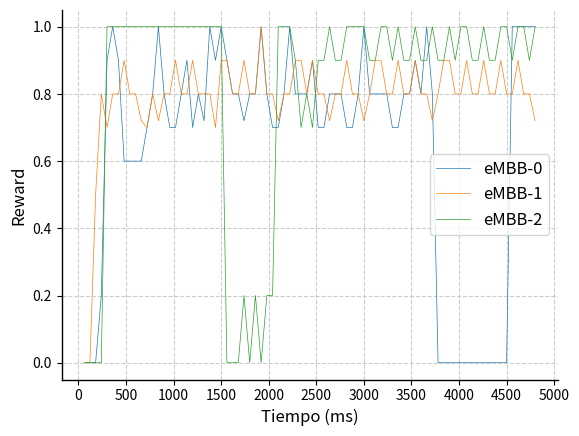

Recreate this plot in Python.
# open a file and read the data, only keep the rows that has 'eMBB-0' in the second column

import csv
import numpy as np
import matplotlib.pyplot as plt
import seaborn as sns
from matplotlib.ticker import MultipleLocator

string = "['Video', 0.0, 0.0, 1.0, 124]['URLLC', 0.0, 0.0, 1.0, 599]['VoLTE', 0, 0.0, 1.0, 0]['Video', 0.0, 0.0, 1.0, 200]['URLLC', 0.0, 0.0, 1.0, 870]['VoLTE', 0, 0.0, 1.0, 0]['Video', 0.5, 0.5, 1.0, 76]['URLLC', 0.0, 0.0, 1.0, 776]['VoLTE', 0, 0.0, 1.0, 0]['Video', 0.8, 1.0, 0.8, 7]['URLLC', 0.2, 0.2, 1.0, 768]['VoLTE', 0, 0.0, 1.0, 0]['Video', 0.7, 1.0, 0.7, 8]['URLLC', 0.9, 1.0, 0.9, 723]['VoLTE', 1, 0.0, 1.0, 0]['Video', 0.8, 1.0, 0.8, 11]['URLLC', 1.0, 1.0, 1.0, 432]['VoLTE', 1, 0.0, 1.0, 0]['Video', 0.8, 1.0, 0.8, 101]['URLLC', 0.9, 1.0, 0.9, 160]['VoLTE', 1, 0.0, 1.0, 0]['Video', 0.9, 1.0, 0.9, 13]['URLLC', 0.6, 1.0, 0.6, 12]['VoLTE', 1, 0.0, 1.0, 0]['Video', 0.8, 1.0, 0.8, 8]['URLLC', 0.6, 1.0, 0.6, 15]['VoLTE', 1, 0.0, 1.0, 0]['Video', 0.8, 1.0, 0.8, 108]['URLLC', 0.6, 1.0, 0.6, 11]['VoLTE', 1, 0.0, 1.0, 0]['Video', 0.7200000000000001, 0.8, 0.9, 10]['URLLC', 0.6, 1.0, 0.6, 13]['VoLTE', 1, 0.0, 1.0, 0]['Video', 0.7, 1.0, 0.7, 8]['URLLC', 0.7, 1.0, 0.7, 18]['VoLTE', 1, 0.0, 1.0, 0]['Video', 0.8, 1.0, 0.8, 105]['URLLC', 0.8, 1.0, 0.8, 33]['VoLTE', 1, 0.0, 1.0, 0]['Video', 0.7200000000000001, 0.8, 0.9, 8]['URLLC', 1.0, 1.0, 1.0, 67]['VoLTE', 1, 0.0, 1.0, 0]['Video', 0.8, 1.0, 0.8, 10]['URLLC', 0.8, 1.0, 0.8, 106]['VoLTE', 1, 0.0, 1.0, 0]['Video', 0.8, 1.0, 0.8, 101]['URLLC', 0.7, 1.0, 0.7, 11]['VoLTE', 1, 0.0, 1.0, 0]['Video', 0.9, 1.0, 0.9, 9]['URLLC', 0.7, 1.0, 0.7, 12]['VoLTE', 1, 0.0, 1.0, 0]['Video', 0.8, 1.0, 0.8, 8]['URLLC', 0.8, 1.0, 0.8, 28]['VoLTE', 1, 0.0, 1.0, 0]['Video', 0.8, 1.0, 0.8, 93]['URLLC', 0.9, 1.0, 0.9, 52]['VoLTE', 1, 0.0, 1.0, 0]['Video', 0.9, 1.0, 0.9, 11]['URLLC', 0.7, 1.0, 0.7, 16]['VoLTE', 1, 0.0, 1.0, 0]['Video', 0.8, 1.0, 0.8, 7]['URLLC', 0.8, 1.0, 0.8, 19]['VoLTE', 1, 0.0, 1.0, 0]['Video', 0.8, 1.0, 0.8, 82]['URLLC', 0.7200000000000001, 0.8, 0.9, 30]['VoLTE', 1, 0.0, 1.0, 0]['Video', 0.8, 1.0, 0.8, 12]['URLLC', 1.0, 1.0, 1.0, 54]['VoLTE', 1, 0.0, 1.0, 0]['Video', 0.7, 1.0, 0.7, 10]['URLLC', 0.9, 1.0, 0.9, 43]['VoLTE', 1, 0.0, 1.0, 0]['Video', 0.9, 1.0, 0.9, 102]['URLLC', 1.0, 1.0, 1.0, 97]['VoLTE', 1, 0.0, 1.0, 0]['Video', 0.9, 1.0, 0.9, 11]['URLLC', 0.9, 1.0, 0.9, 86]['VoLTE', 0, 0.0, 1.0, 495]['Video', 0.8, 1.0, 0.8, 12]['URLLC', 0.8, 1.0, 0.8, 13]['VoLTE', 0.0, 0.0, 1.0, 495]['Video', 0.8, 1.0, 0.8, 98]['URLLC', 0.8, 1.0, 0.8, 25]['VoLTE', 0.0, 0.0, 1.0, 459]['Video', 0.9, 1.0, 0.9, 6]['URLLC', 0.7200000000000001, 0.8, 0.9, 52]['VoLTE', 0.2, 0.2, 1.0, 500]['Video', 0.8, 1.0, 0.8, 6]['URLLC', 0.8, 1.0, 0.8, 18]['VoLTE', 0.0, 0.0, 1.0, 461]['Video', 0.8, 1.0, 0.8, 107]['URLLC', 0.8, 1.0, 0.8, 43]['VoLTE', 0.2, 0.2, 1.0, 493]['Video', 1.0, 1.0, 1.0, 16]['URLLC', 1.0, 1.0, 1.0, 53]['VoLTE', 0.0, 0.0, 1.0, 466]['Video', 0.8, 1.0, 0.8, 6]['URLLC', 0.8, 1.0, 0.8, 67]['VoLTE', 0.2, 0.2, 1.0, 402]['Video', 0.8, 1.0, 0.8, 90]['URLLC', 0.7, 1.0, 0.7, 18]['VoLTE', 0.2, 0.2, 1.0, 388]['Video', 0.7200000000000001, 0.8, 0.9, 11]['URLLC', 0.7, 1.0, 0.7, 14]['VoLTE', 1.0, 1.0, 1.0, 388]['Video', 0.8, 1.0, 0.8, 11]['URLLC', 0.8, 1.0, 0.8, 38]['VoLTE', 1.0, 1.0, 1.0, 244]['Video', 0.8, 1.0, 0.8, 110]['URLLC', 1.0, 1.0, 1.0, 62]['VoLTE', 1.0, 1.0, 1.0, 120]['Video', 0.9, 1.0, 0.9, 4]['URLLC', 0.8, 1.0, 0.8, 72]['VoLTE', 0.9, 1.0, 0.9, 13]['Video', 0.9, 1.0, 0.9, 9]['URLLC', 0.8, 1.0, 0.8, 18]['VoLTE', 0.7, 1.0, 0.7, 14]['Video', 0.8, 1.0, 0.8, 105]['URLLC', 0.8, 1.0, 0.8, 16]['VoLTE', 0.8, 1.0, 0.8, 8]['Video', 0.9, 1.0, 0.9, 12]['URLLC', 0.9, 1.0, 0.9, 55]['VoLTE', 0.7, 1.0, 0.7, 13]['Video', 0.8, 1.0, 0.8, 5]['URLLC', 0.7, 1.0, 0.7, 14]['VoLTE', 0.9, 1.0, 0.9, 11]['Video', 0.8, 1.0, 0.8, 109]['URLLC', 0.7, 1.0, 0.7, 13]['VoLTE', 0.9, 1.0, 0.9, 44]['Video', 0.7200000000000001, 0.8, 0.9, 5]['URLLC', 0.8, 1.0, 0.8, 44]['VoLTE', 1.0, 1.0, 1.0, 55]['Video', 0.8, 1.0, 0.8, 7]['URLLC', 0.8, 0.8, 1.0, 73]['VoLTE', 0.9, 1.0, 0.9, 12]['Video', 0.8, 1.0, 0.8, 110]['URLLC', 0.8, 1.0, 0.8, 98]['VoLTE', 0.9, 1.0, 0.9, 33]['Video', 0.9, 1.0, 0.9, 11]['URLLC', 0.7, 1.0, 0.7, 17]['VoLTE', 1.0, 1.0, 1.0, 65]['Video', 0.8, 1.0, 0.8, 13]['URLLC', 0.7, 1.0, 0.7, 15]['VoLTE', 1.0, 1.0, 1.0, 13]['Video', 0.8, 1.0, 0.8, 94]['URLLC', 0.8, 1.0, 0.8, 36]['VoLTE', 1.0, 1.0, 1.0, 40]['Video', 0.7200000000000001, 0.8, 0.9, 10]['URLLC', 1.0, 1.0, 1.0, 97]['VoLTE', 1.0, 1.0, 1.0, 60]['Video', 0.8, 1.0, 0.8, 9]['URLLC', 0.8, 1.0, 0.8, 104]['VoLTE', 0.9, 1.0, 0.9, 14]['Video', 0.9, 1.0, 0.9, 95]['URLLC', 0.8, 1.0, 0.8, 17]['VoLTE', 0.9, 1.0, 0.9, 32]['Video', 0.9, 1.0, 0.9, 10]['URLLC', 0.8, 1.0, 0.8, 10]['VoLTE', 1.0, 1.0, 1.0, 31]['Video', 0.8, 1.0, 0.8, 10]['URLLC', 0.8, 1.0, 0.8, 60]['VoLTE', 1.0, 1.0, 1.0, 51]['Video', 0.8, 1.0, 0.8, 91]['URLLC', 0.7, 1.0, 0.7, 10]['VoLTE', 0.9, 1.0, 0.9, 49]['Video', 0.9, 1.0, 0.9, 6]['URLLC', 0.7, 1.0, 0.7, 14]['VoLTE', 1.0, 1.0, 1.0, 49]['Video', 0.8, 1.0, 0.8, 11]['URLLC', 0.8, 1.0, 0.8, 50]['VoLTE', 0.9, 1.0, 0.9, 13]['Video', 0.8, 1.0, 0.8, 92]['URLLC', 0.8, 1.0, 0.8, 10]['VoLTE', 0.9, 1.0, 0.9, 49]['Video', 0.9, 1.0, 0.9, 8]['URLLC', 0.9, 1.0, 0.9, 11]['VoLTE', 1.0, 1.0, 1.0, 62]['Video', 0.8, 1.0, 0.8, 8]['URLLC', 0.8, 1.0, 0.8, 44]['VoLTE', 0.9, 1.0, 0.9, 12]['Video', 0.8, 1.0, 0.8, 91]['URLLC', 1.0, 1.0, 1.0, 64]['VoLTE', 0.9, 1.0, 0.9, 32]['Video', 0.7200000000000001, 0.8, 0.9, 11]['URLLC', 0.8, 1.0, 0.8, 110]['VoLTE', 1.0, 1.0, 1.0, 63]['Video', 0.8, 1.0, 0.8, 7]['URLLC', 0, 1.0, 0.8, 0]['VoLTE', 0.9, 1.0, 0.9, 9]['Video', 0.9, 1.0, 0.9, 95]['URLLC', 0, 0.0, 1.0, 0]['VoLTE', 0.9, 1.0, 0.9, 29]['Video', 0.9, 1.0, 0.9, 9]['URLLC', 0, 0.0, 1.0, 0]['VoLTE', 1.0, 1.0, 1.0, 49]['Video', 0.8, 1.0, 0.8, 8]['URLLC', 0, 0.0, 1.0, 0]['VoLTE', 0.9, 1.0, 0.9, 19]['Video', 0.8, 1.0, 0.8, 96]['URLLC', 0, 0.0, 1.0, 0]['VoLTE', 1.0, 1.0, 1.0, 17]['Video', 0.9, 1.0, 0.9, 9]['URLLC', 0, 0.0, 1.0, 0]['VoLTE', 1.0, 1.0, 1.0, 49]['Video', 0.8, 1.0, 0.8, 9]['URLLC', 0, 0.0, 1.0, 0]['VoLTE', 0.9, 1.0, 0.9, 13]['Video', 0.8, 1.0, 0.8, 91]['URLLC', 0, 0.0, 1.0, 0]['VoLTE', 0.9, 1.0, 0.9, 43]['Video', 0.9, 1.0, 0.9, 4]['URLLC', 0, 0.0, 1.0, 0]['VoLTE', 1.0, 1.0, 1.0, 80]['Video', 0.8, 1.0, 0.8, 7]['URLLC', 0, 0.0, 1.0, 0]['VoLTE', 0.9, 1.0, 0.9, 20]['Video', 0.8, 1.0, 0.8, 106]['URLLC', 0, 0.0, 1.0, 0]['VoLTE', 0.9, 1.0, 0.9, 41]['Video', 0.9, 1.0, 0.9, 9]['URLLC', 0, 0.0, 1.0, 0]['VoLTE', 1.0, 1.0, 1.0, 78]['Video', 0.8, 1.0, 0.8, 10]['URLLC', 0, 0.0, 1.0, 0]['VoLTE', 1.0, 1.0, 1.0, 13]['Video', 0.8, 1.0, 0.8, 97]['URLLC', 1, 0.0, 1.0, 0]['VoLTE', 0.9, 1.0, 0.9, 44]['Video', 0.9, 1.0, 0.9, 19]['URLLC', 1, 0.0, 1.0, 0]['VoLTE', 1.0, 1.0, 1.0, 67]['Video', 0.8, 1.0, 0.8, 14]['URLLC', 1, 0.0, 1.0, 0]['VoLTE', 1.0, 1.0, 1.0, 15]['Video', 0.8, 1.0, 0.8, 97]['URLLC', 1, 0.0, 1.0, 0]['VoLTE', 0.9, 1.0, 0.9, 32]['Video', 0.7200000000000001, 0.8, 0.9, 21]['URLLC', 1, 0.0, 1.0, 0]['VoLTE', 1.0, 1.0, 1.0, 63]"


sublists = eval("[" + string.replace("][", "], [") + "]")


rewardvideo = []
rewardurllc = []
rewardtel = []

for row in sublists:
    if row[0] == 'Video':
        rewardvideo.append(row[1])
    elif row[0] == 'URLLC':
        rewardurllc.append(row[1])
    elif row[0] == 'VoLTE':
        rewardtel.append(row[1])
print('len2, ', len(rewardtel))

x=[]
for i in range(60, 6000, 60):
     x.append(i)

rewardvideo = rewardvideo[:80]
rewardurllc = rewardurllc[:80]
rewardtel = rewardtel[:80]
x = x[:80]


# plots y_pcktstel, y_pcktsvolte, y_pcktsvideo vs x, put labels, legend, etc and make it look nice and smooth the graph
lineWidth = 0.5


plt.plot(x, rewardurllc, label = "eMBB-0", linewidth=lineWidth)
plt.plot(x, rewardvideo, label = "eMBB-1", linewidth=lineWidth)
plt.plot(x, rewardtel, label = "eMBB-2", linewidth=lineWidth)
plt.xlabel('Tiempo (ms)')
plt.ylabel('Reward')

ax = plt.gca()

plt.autoscale()
ax.xaxis.set_major_locator(MultipleLocator(500))

lettersize = 12

plt.legend( prop={"size": lettersize}, fancybox=True)

sns.despine()
#plt.legend(loc='center right')
ax.spines['bottom'].set_linewidth(1)
ax.spines['left'].set_linewidth(1)
ax.grid(which="major", color="#CCCCCC", linestyle="--")

# increase axis label font size
ax.xaxis.label.set_size(lettersize)
ax.yaxis.label.set_size(lettersize)

# increase tick label font size
ax.tick_params(axis='both', which='major', labelsize=10)


plt.savefig(
        'reward' + ".svg"
    )

plt.savefig(
        'reward' + ".pdf"
    )
plt.show()







































